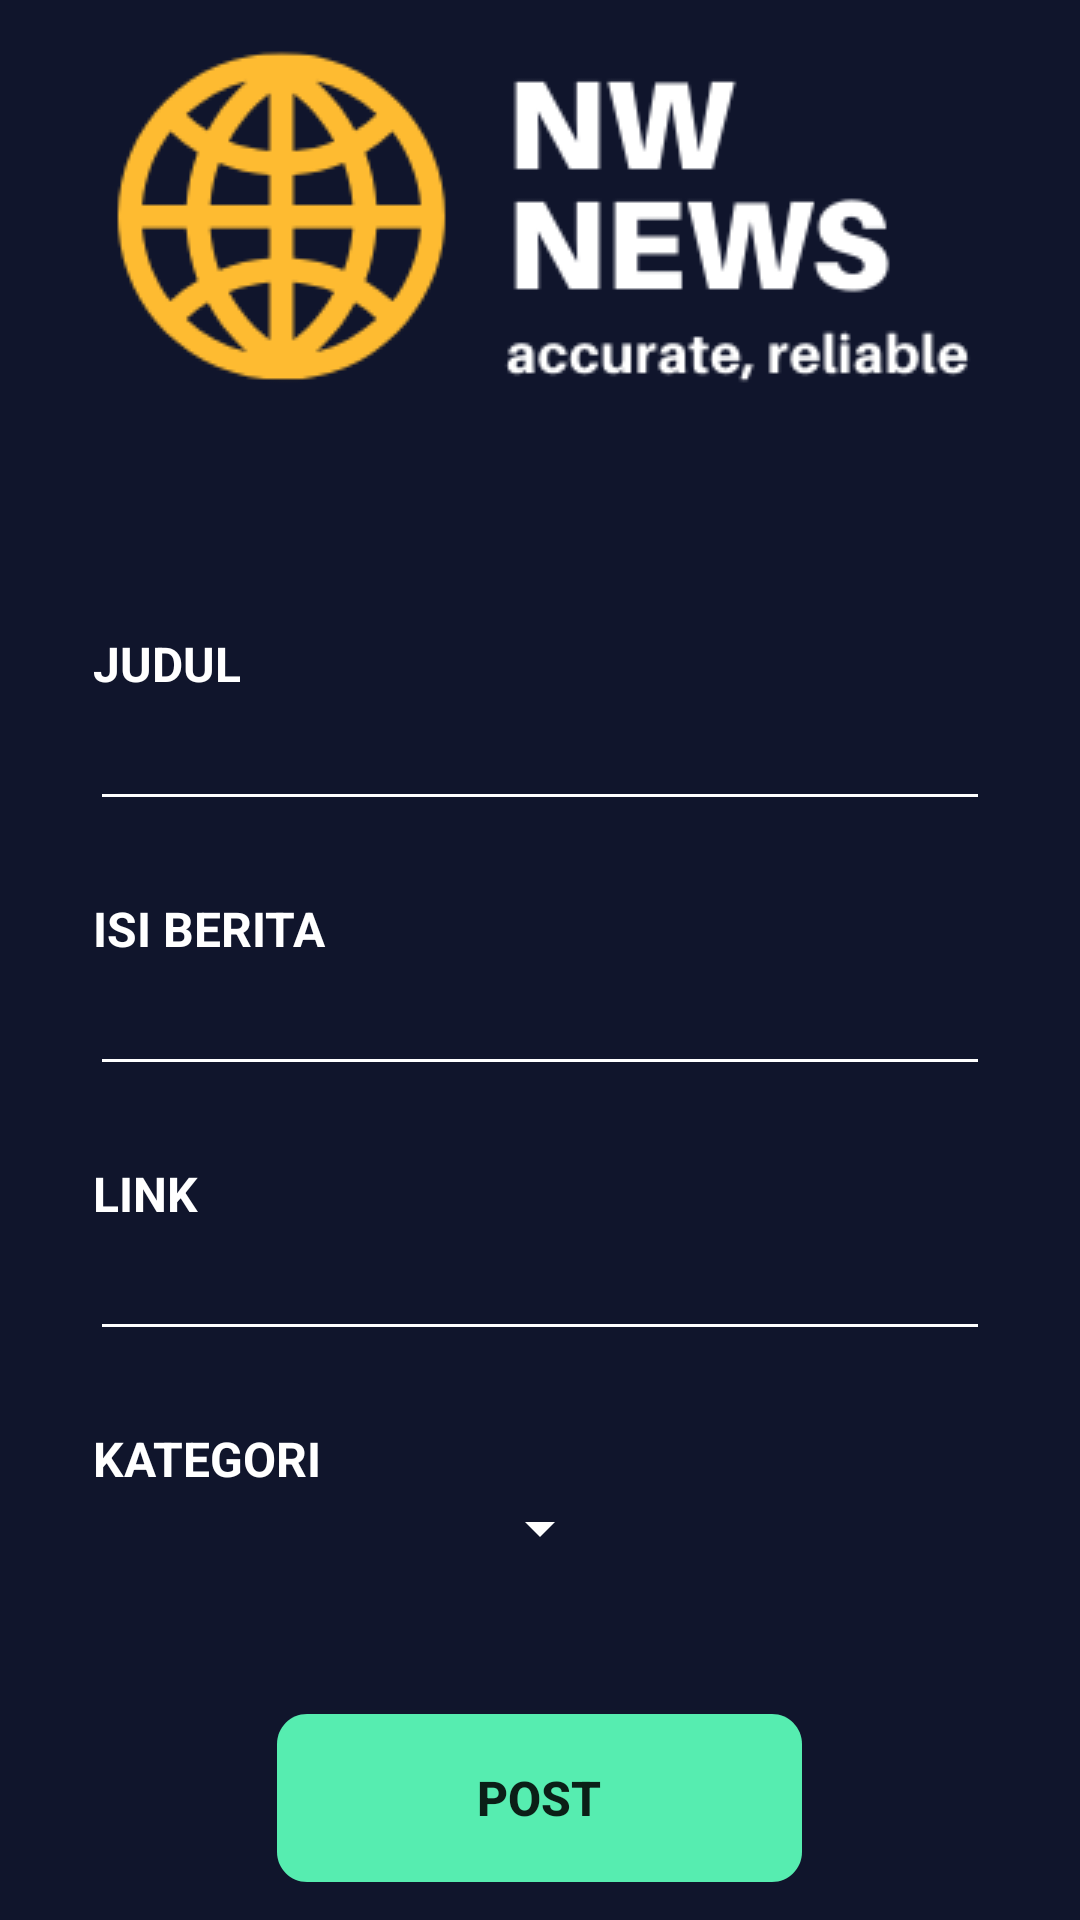

Here is an Android app screen rendered from its layout file. Give the layout XML and the strings, colors and styles it references.
<!-- AndroidManifest.xml: application theme AppTheme -->
<!-- res/layout/activity_insert_news.xml -->
<?xml version="1.0" encoding="utf-8"?>
<LinearLayout xmlns:android="http://schemas.android.com/apk/res/android"
    xmlns:app="http://schemas.android.com/apk/res-auto"
    xmlns:tools="http://schemas.android.com/tools"
    android:layout_width="match_parent"
    android:layout_height="match_parent"
    android:orientation="vertical"
    android:gravity="center"
    android:padding="10sp"
    tools:context=".InsertNews"
    android:background="@drawable/back_biru">

    <View
        android:id="@+id/ellipse_1"
        android:layout_width="293dp"
        android:layout_height="118dp"
        android:background="@drawable/log"/>

    <TextView
        android:id="@+id/judul"
        android:layout_width="90dp"
        android:layout_height="22dp"
        android:layout_marginRight="104dp"
        android:layout_marginTop="80dp"
        android:text="JUDUL"
        android:textColor="@android:color/white"
        android:textSize="16sp"
        android:gravity="top"
        android:textStyle="bold"
        />

    <EditText
        android:layout_width="300dp"
        android:layout_height="wrap_content"
        android:id="@+id/ETJudul"
        android:textColor="@android:color/white"
        android:backgroundTint="@android:color/white"
        android:inputType="text"/>

    <TextView
        android:id="@+id/isi"
        android:layout_width="90dp"
        android:layout_height="22dp"
        android:layout_marginRight="104dp"
        android:layout_marginTop="25dp"
        android:text="ISI BERITA"
        android:textColor="@android:color/white"
        android:textSize="16sp"
        android:gravity="top"
        android:textStyle="bold"
        />

    <EditText
        android:layout_width="300dp"
        android:layout_height="wrap_content"
        android:id="@+id/ETIsi"
        android:textColor="@android:color/white"
        android:backgroundTint="@android:color/white"
        android:inputType="text"/>

    <TextView
        android:id="@+id/link"
        android:layout_width="90dp"
        android:layout_height="22dp"
        android:layout_marginRight="104dp"
        android:layout_marginTop="25dp"
        android:text="LINK"
        android:textColor="@android:color/white"
        android:textSize="16sp"
        android:gravity="top"
        android:textStyle="bold"
        />

    <EditText
        android:layout_width="300dp"
        android:layout_height="wrap_content"
        android:id="@+id/ETLink"
        android:textColor="@android:color/white"
        android:backgroundTint="@android:color/white"
        android:inputType="text"/>

    <TextView
        android:id="@+id/kategori"
        android:layout_width="90dp"
        android:layout_height="22dp"
        android:layout_marginRight="104dp"
        android:layout_marginTop="25dp"
        android:text="KATEGORI"
        android:textColor="@android:color/white"
        android:textSize="16sp"
        android:gravity="top"
        android:textStyle="bold"
        />

    <Spinner
        android:id="@+id/SPKategori"
        android:layout_width="wrap_content"
        android:layout_height="wrap_content"
        android:backgroundTint="@android:color/white"
        />

    <Button
        android:layout_marginTop="50dp"
        android:layout_width="175dp"
        android:layout_height="56dp"
        android:id="@+id/BInsert"
        android:background="@drawable/button_log"
        android:textSize="16sp"
        android:textStyle="bold"
        android:text="Post"/>

</LinearLayout>
<!-- resources referenced by this layout -->
<resources>
  <!-- drawable back_biru (drawable) -->
  <vector
      xmlns:android="http://schemas.android.com/apk/res/android"
      xmlns:aapt="http://schemas.android.com/aapt"
      android:width="412dp"
      android:height="823dp"
      android:viewportWidth="411"
      android:viewportHeight="823"
      >
  
      <group>
  
          <clip-path
              android:pathData="M0 0H411V823H0V0Z"
              />
  
          <path
              android:pathData="M0 0V823H411V0"
              android:fillColor="#10152C"
              />
  
      </group>
  
  </vector>
  <!-- drawable button_log (drawable) -->
  <vector
      xmlns:android="http://schemas.android.com/apk/res/android"
      xmlns:aapt="http://schemas.android.com/aapt"
      android:width="175dp"
      android:height="56dp"
      android:viewportWidth="175"
      android:viewportHeight="56"
      >
  
      <group>
  
          <clip-path
              android:pathData="M10 0H165C170.523 0 175 4.47715 175 10V46C175 51.5228 170.523 56 165 56H10C4.47715 56 0 51.5228 0 46V10C0 4.47715 4.47715 0 10 0Z"
              />
  
          <path
              android:pathData="M0 0V56H175V0"
              android:fillColor="#56EDB0"
              />
  
      </group>
  
  </vector>
  <!-- drawable log: png bitmap (drawable, 17354 bytes) -->
  <style name="AppTheme" parent="Theme.AppCompat.Light.DarkActionBar">
          
          <item name="colorPrimary">@color/colorPrimary</item>
          <item name="colorPrimaryDark">@color/colorPrimaryDark</item>
          <item name="colorAccent">@color/colorAccent</item>
      </style>
  <color name="colorPrimary">#008577</color>
  <color name="colorPrimaryDark">#00574B</color>
  <color name="colorAccent">#D81B60</color>
</resources>
